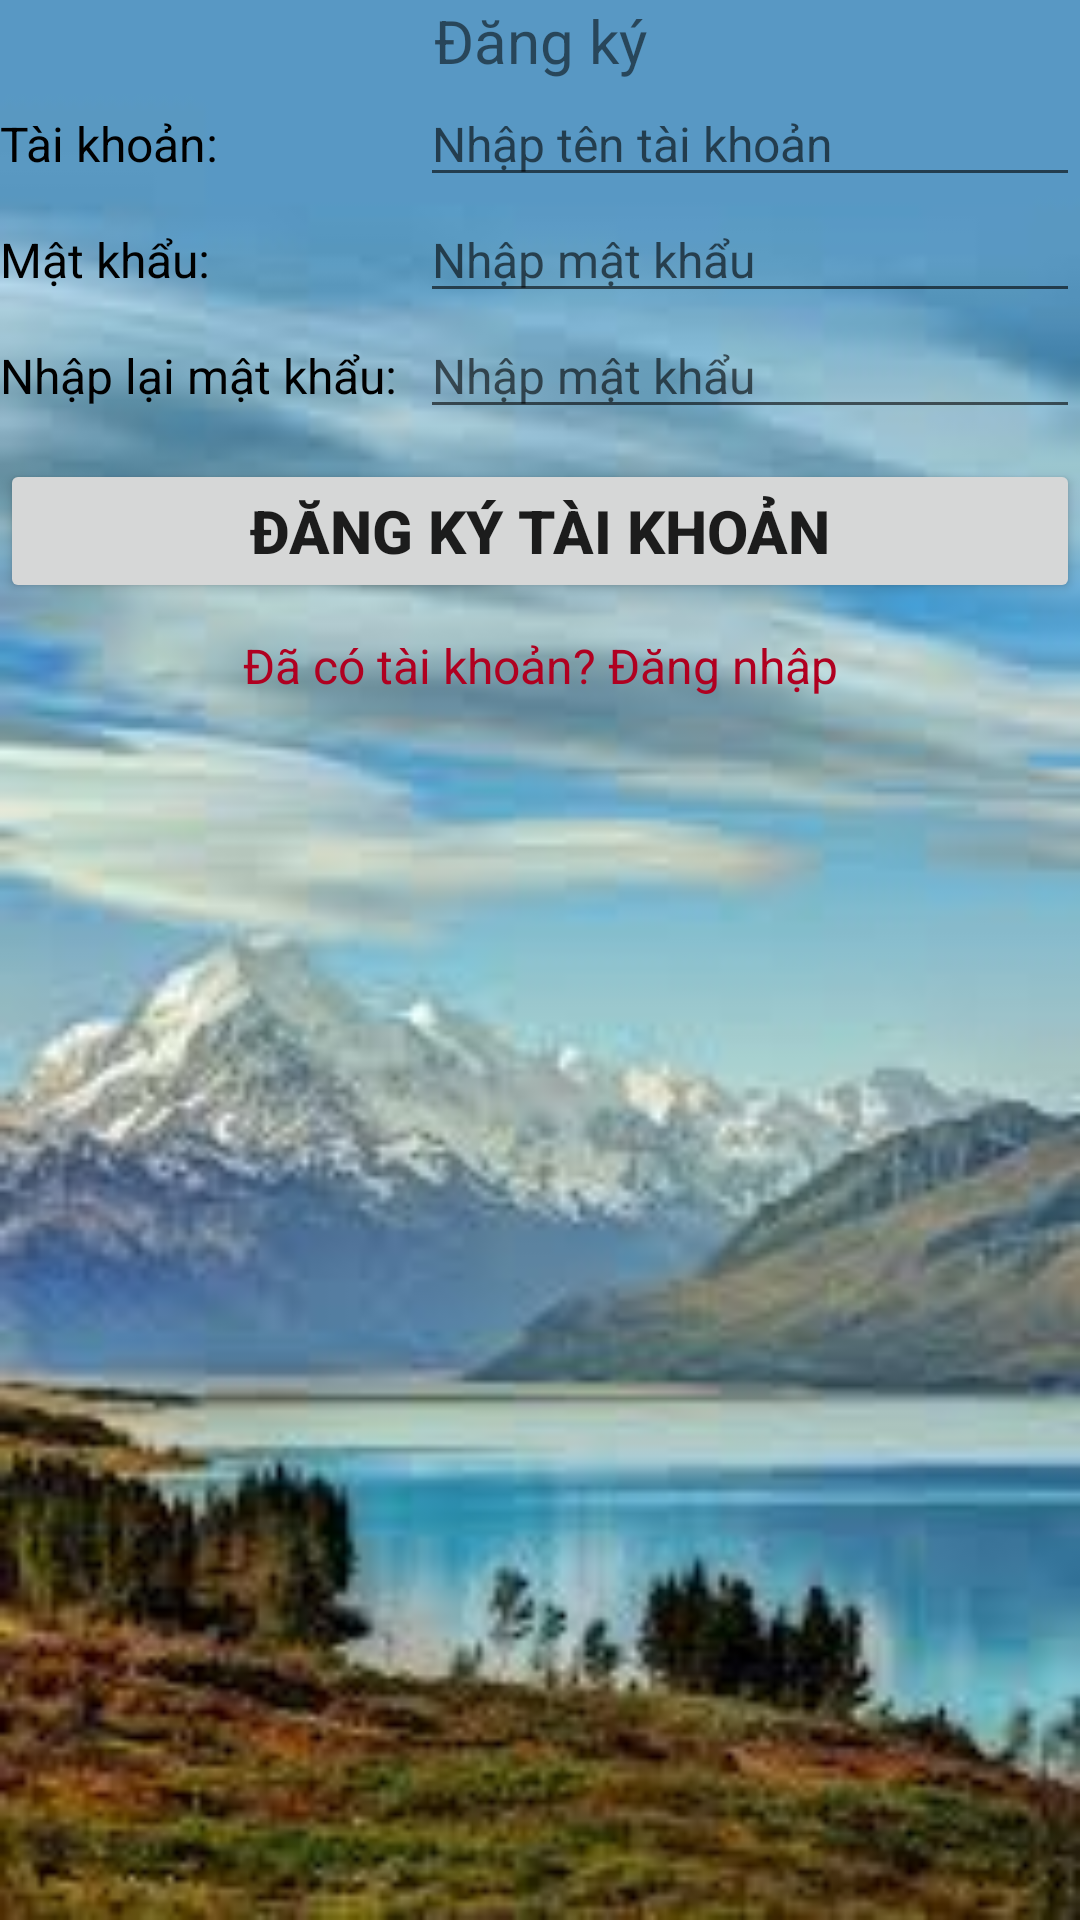

Layout XML and referenced resources for this Android screen:
<!-- AndroidManifest.xml: application theme Theme.NhanVienSQLite -->
<!-- res/layout/activity_new_account.xml -->
<?xml version="1.0" encoding="utf-8"?>
<LinearLayout xmlns:android="http://schemas.android.com/apk/res/android"
    xmlns:app="http://schemas.android.com/apk/res-auto"
    xmlns:tools="http://schemas.android.com/tools"
    android:layout_width="match_parent"
    android:layout_height="match_parent"
    android:orientation="vertical"
    android:background="@drawable/img2"
    tools:context=".NewAccountActivity">

    <TextView
        android:layout_width="match_parent"
        android:layout_height="wrap_content"
        android:text="Đăng ký"
        android:textAlignment="center"
        android:textSize="20dp"
        />

    

    <LinearLayout
        android:layout_width="match_parent"
        android:layout_height="wrap_content">

        <TextView
            android:layout_width="140dp"
            android:layout_height="wrap_content"
            android:textColor="@color/black"
            android:text="Tài khoản:"
            android:textSize="16dp"
            />

        <EditText
            android:id="@+id/edt_dangKyTaiKhoan"
            android:layout_width="match_parent"
            android:layout_height="wrap_content"
            android:textSize="16dp"
            android:hint="Nhập tên tài khoản"/>

    </LinearLayout>

    <LinearLayout
        android:layout_width="match_parent"
        android:layout_height="wrap_content">

        <TextView
            android:layout_width="140dp"
            android:layout_height="wrap_content"
            android:textColor="@color/black"
            android:text="Mật khẩu:"
            android:textSize="16dp"
            />

        <EditText
            android:id="@+id/edt_nhapLaiMatKhau"
            android:layout_width="match_parent"
            android:layout_height="wrap_content"
            android:textSize="16dp"
            android:inputType="textPassword"
            android:hint="Nhập mật khẩu"/>

    </LinearLayout>

    <LinearLayout
        android:layout_width="match_parent"
        android:layout_height="wrap_content">

        <TextView
            android:layout_width="140dp"
            android:layout_height="wrap_content"
            android:text="Nhập lại mật khẩu:"
            android:textColor="@color/black"
            android:textSize="16dp"
            />

        <EditText
            android:id="@+id/edt_dangKyMatKhau"
            android:layout_width="match_parent"
            android:layout_height="wrap_content"
            android:textSize="16dp"
            android:inputType="textPassword"
            android:hint="Nhập mật khẩu"/>

    </LinearLayout>

    <Button
        android:id="@+id/btn_dangKy"
        android:layout_width="match_parent"
        android:layout_height="wrap_content"
        android:text="Đăng ký tài khoản"
        android:textSize="20dp"
        android:textStyle="bold"
        android:layout_marginTop="10dp"/>

    <TextView
        android:id="@+id/txtView_returnDangNhap"
        android:layout_width="match_parent"
        android:layout_height="wrap_content"
        android:text="Đã có tài khoản? Đăng nhập"
        android:textColor="@color/design_default_color_error"
        android:textAlignment="center"
        android:textSize="16dp"
        android:layout_marginTop="10dp"
        />
</LinearLayout>
<!-- resources referenced by this layout -->
<resources>
  <!-- drawable img2: png bitmap (drawable, 97589 bytes) -->
  <style name="Theme.NhanVienSQLite" parent="Base.Theme.NhanVienSQLite" />
  <style name="Base.Theme.NhanVienSQLite" parent="Theme.MaterialComponents.DayNight.DarkActionBar">
          
          
      </style>
  <!-- not gathered from this repository: default colours our renderer supplied (Android Studio template values) -->
  <color name="black">#FF000000</color>
</resources>
